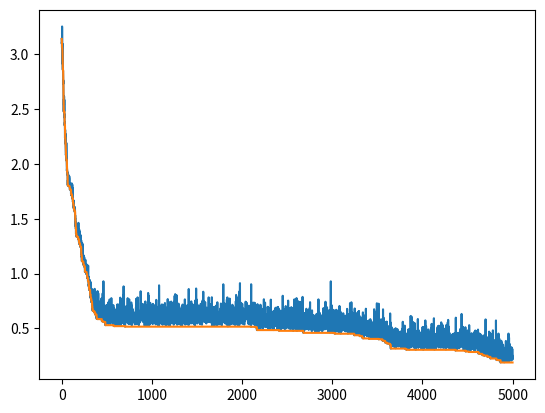

Generate this figure with matplotlib:
#!/bin/python3
# GUIDE: https://www.youtube.com/watch?v=l-CjXFmcVzY
# 5:12 to 6:22
# perceptron, trained by evolving weights
import numpy as np
import matplotlib.pyplot as plt

# inputs
ins = 5
xs = np.asarray( [[0, 1, 0, 1, 0],
                  [0, 0, 1, 1, 0],
                  [1, 1, 0, 1, 0],
                  [1, 1, 1, 0, 1],
                  [0, 0, 0, 1, 0]] )

# weights
# ws = np.asarray( [1, 0, 1, 0, -1)] )

# outputs
outs = 1
ys = np.asarray( [[0],
                  [1],
                  [1],
                  [1],
                  [0]] )

# create weights
def weights( ins, outs ):
    ws = np.random.randn( ins, outs )
    return ws

# initial guessed weights
ws = weights( ins, outs )

# compute errors using weights
errors = []
min_errors = []
min_error = float( 'inf' )
for i in range( 5000 ):
    # compute output w/ mutated weights
    ws_mutated = ws + weights( ins, outs ) * 0.02
    yh = xs @ ws_mutated
    e = yh - ys
    e = np.sum( np.abs( e ) )

    # track errors
    errors.append( e )
    min_errors.append( min_error )

    # check if we have a better solution
    if e < min_error:
        min_error = e
        ws = ws_mutated
        if e < 0.05:
            print( "found solution" )
            print( ws )
            break

# show plot of errors
print( "min error: " + str( min_error ) )
plt.figure( 1 )
plt.plot( errors )
plt.plot( min_errors )
plt.show()
